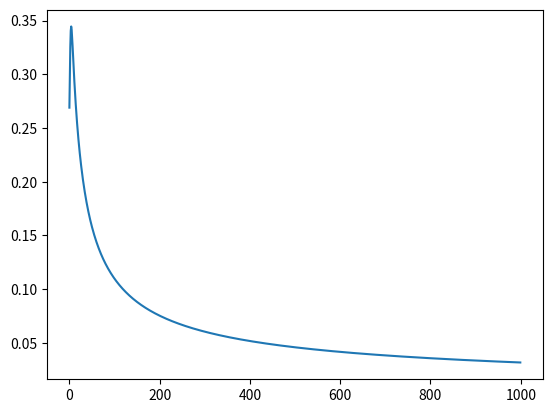

Write the Python code that produced this figure. (Note: this script raises an exception after producing the figure.)
import numpy as np
import matplotlib.pyplot as plt
import matplotlib.animation as animation


class NeuralNetwork():

    def __init__(self):
        np.random.seed(1)
        self.learning_data = []
        self.synaptic_weights = 2 * np.random.random((3, 1)) - 1

    def sigmoid(self, x):
        return 1 / (1 + np.exp(-x))

    def sigmoid_derivative(self, x):
        return x * (1 - x)

    def train(self, training_inputs, training_outputs, training_iterations):

        for iteration in range(training_iterations):

            output = self.think(training_inputs)
            self.learning_data.append(output)
            error = training_outputs - output
            adjustments = np.dot(training_inputs.T, error \
                                * self.sigmoid_derivative(output))
            self.synaptic_weights += adjustments

    def think(self, inputs):

        inputs = inputs.astype(float)
        output = self.sigmoid(np.dot(inputs, self.synaptic_weights))

        return output


if __name__ == "__main__":

    neural_network = NeuralNetwork()

    print("Random synaptic weights: ")
    print(neural_network.synaptic_weights)

    training_inputs = np.array([[0,0,1],
                                [1,1,1],
                                [1,0,1],
                                [0,1,1]])

    training_outputs = np.array([[0,1,1,0]]).T

    epochs = 1000

    neural_network.train(training_inputs, training_outputs, epochs)

    print("learning data: ")
    print(neural_network.learning_data)

    learning_example = []
    for i in neural_network.learning_data:
        learning_example.append(i[0][0])

    print(learning_example)

    fig, ax = plt.subplots()
    ax.plot(np.arange(0.0, epochs, 1), learning_example)

    plt.show()

    print("Synaptic weights after training: ")
    print(neural_network.synaptic_weights)

    A = str(input("Input 1: "))
    B = str(input("Input 2: "))
    C = str(input("Input 3: "))

    print("New situation: input data = ", A, B, C)
    print("Output data: ")
    print(neural_network.think(np.array([A, B, C])))
